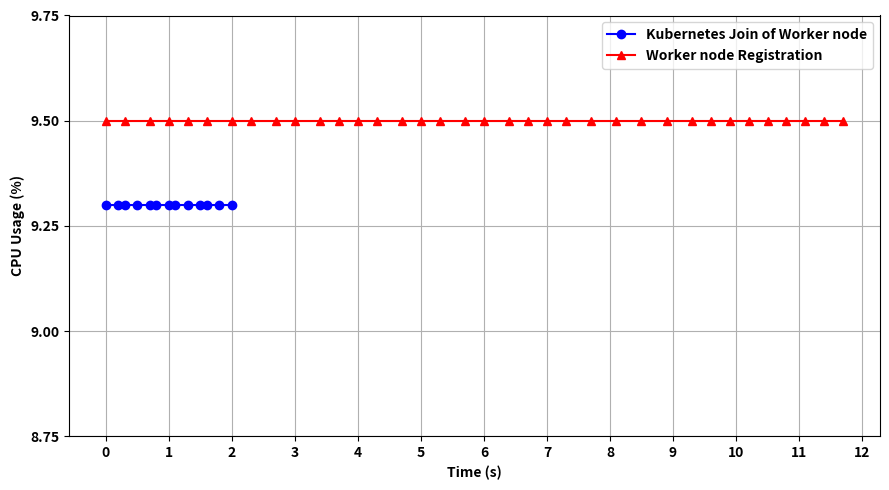
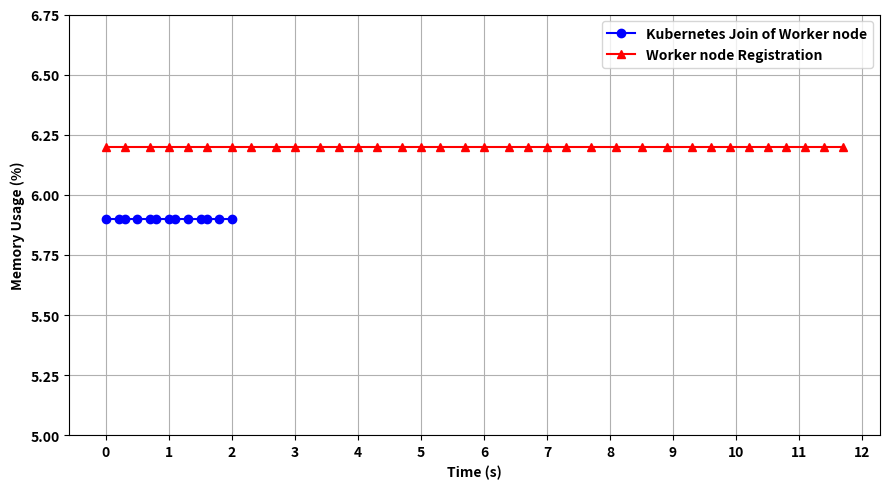

Write the Python code that produced these figures, in order.
import matplotlib.pyplot as plt
import numpy as np
from collections import defaultdict
from datetime import datetime, timedelta
from matplotlib import rcParams

rcParams['font.weight'] = 'bold'

kubernetes_join = """
2024-11-12 16:01:11.496, kube-apiserver, 4.2, 2.6
2024-11-12 16:01:11.496, kube-controller-manager, 0.9, 0.7
2024-11-12 16:01:11.496, etcd, 4.2, 2.6
2024-11-12 16:01:11.663, kube-apiserver, 4.2, 2.6
2024-11-12 16:01:11.663, kube-controller-manager, 0.9, 0.7
2024-11-12 16:01:11.663, etcd, 4.2, 2.6
2024-11-12 16:01:11.826, kube-apiserver, 4.2, 2.6
2024-11-12 16:01:11.826, kube-controller-manager, 0.9, 0.7
2024-11-12 16:01:11.826, etcd, 4.2, 2.6
2024-11-12 16:01:11.988, kube-apiserver, 4.2, 2.6
2024-11-12 16:01:11.988, kube-controller-manager, 0.9, 0.7
2024-11-12 16:01:11.988, etcd, 4.2, 2.6
2024-11-12 16:01:12.148, kube-apiserver, 4.2, 2.6
2024-11-12 16:01:12.148, kube-controller-manager, 0.9, 0.7
2024-11-12 16:01:12.148, etcd, 4.2, 2.6
2024-11-12 16:01:12.312, kube-apiserver, 4.2, 2.6
2024-11-12 16:01:12.312, kube-controller-manager, 0.9, 0.7
2024-11-12 16:01:12.312, etcd, 4.2, 2.6
2024-11-12 16:01:12.477, kube-apiserver, 4.2, 2.6
2024-11-12 16:01:12.477, kube-controller-manager, 0.9, 0.7
2024-11-12 16:01:12.477, etcd, 4.2, 2.6
2024-11-12 16:01:12.640, kube-apiserver, 4.2, 2.6
2024-11-12 16:01:12.640, kube-controller-manager, 0.9, 0.7
2024-11-12 16:01:12.640, etcd, 4.2, 2.6
2024-11-12 16:01:12.814, kube-apiserver, 4.2, 2.6
2024-11-12 16:01:12.814, kube-controller-manager, 0.9, 0.7
2024-11-12 16:01:12.814, etcd, 4.2, 2.6
2024-11-12 16:01:12.979, kube-apiserver, 4.2, 2.6
2024-11-12 16:01:12.979, kube-controller-manager, 0.9, 0.7
2024-11-12 16:01:12.979, etcd, 4.2, 2.6
2024-11-12 16:01:13.141, kube-apiserver, 4.2, 2.6
2024-11-12 16:01:13.141, kube-controller-manager, 0.9, 0.7
2024-11-12 16:01:13.141, etcd, 4.2, 2.6
2024-11-12 16:01:13.304, kube-apiserver, 4.2, 2.6
2024-11-12 16:01:13.304, kube-controller-manager, 0.9, 0.7
2024-11-12 16:01:13.304, etcd, 4.2, 2.6
2024-11-12 16:01:13.469, kube-apiserver, 4.2, 2.6
2024-11-12 16:01:13.469, kube-controller-manager, 0.9, 0.7
2024-11-12 16:01:13.469, etcd, 4.2, 2.6
"""

complete_registration = """
2024-11-12 18:21:15.947, kube-apiserver, 4.3, 2.6
2024-11-12 18:21:15.947, kube-controller-manager, 0.9, 0.7
2024-11-12 18:21:15.947, etcd, 4.3, 2.6
2024-11-12 18:21:15.947, worker-handler, 0.0, 0.1
2024-11-12 18:21:15.947, registrar, 0.0, 0.1
2024-11-12 18:21:15.947, whitelist, 0.0, 0.1
2024-11-12 18:21:16.282, kube-apiserver, 4.3, 2.6
2024-11-12 18:21:16.282, kube-controller-manager, 0.9, 0.7
2024-11-12 18:21:16.282, etcd, 4.3, 2.6
2024-11-12 18:21:16.282, worker-handler, 0.0, 0.1
2024-11-12 18:21:16.282, registrar, 0.0, 0.1
2024-11-12 18:21:16.282, whitelist, 0.0, 0.1
2024-11-12 18:21:16.615, kube-apiserver, 4.3, 2.6
2024-11-12 18:21:16.615, kube-controller-manager, 0.9, 0.7
2024-11-12 18:21:16.615, etcd, 4.3, 2.6
2024-11-12 18:21:16.615, worker-handler, 0.0, 0.1
2024-11-12 18:21:16.615, registrar, 0.0, 0.1
2024-11-12 18:21:16.615, whitelist, 0.0, 0.1
2024-11-12 18:21:16.953, kube-apiserver, 4.3, 2.6
2024-11-12 18:21:16.953, kube-controller-manager, 0.9, 0.7
2024-11-12 18:21:16.953, etcd, 4.3, 2.6
2024-11-12 18:21:16.953, worker-handler, 0.0, 0.1
2024-11-12 18:21:16.953, registrar, 0.0, 0.1
2024-11-12 18:21:16.953, whitelist, 0.0, 0.1
2024-11-12 18:21:17.283, kube-apiserver, 4.3, 2.6
2024-11-12 18:21:17.283, kube-controller-manager, 0.9, 0.7
2024-11-12 18:21:17.283, etcd, 4.3, 2.6
2024-11-12 18:21:17.283, worker-handler, 0.0, 0.1
2024-11-12 18:21:17.283, registrar, 0.0, 0.1
2024-11-12 18:21:17.283, whitelist, 0.0, 0.1
2024-11-12 18:21:17.586, kube-apiserver, 4.3, 2.6
2024-11-12 18:21:17.586, kube-controller-manager, 0.9, 0.7
2024-11-12 18:21:17.586, etcd, 4.3, 2.6
2024-11-12 18:21:17.586, worker-handler, 0.0, 0.1
2024-11-12 18:21:17.586, registrar, 0.0, 0.1
2024-11-12 18:21:17.586, whitelist, 0.0, 0.1
2024-11-12 18:21:17.916, kube-apiserver, 4.3, 2.6
2024-11-12 18:21:17.916, kube-controller-manager, 0.9, 0.7
2024-11-12 18:21:17.916, etcd, 4.3, 2.6
2024-11-12 18:21:17.916, worker-handler, 0.0, 0.1
2024-11-12 18:21:17.916, registrar, 0.0, 0.1
2024-11-12 18:21:17.916, whitelist, 0.0, 0.1
2024-11-12 18:21:18.247, kube-apiserver, 4.3, 2.6
2024-11-12 18:21:18.247, kube-controller-manager, 0.9, 0.7
2024-11-12 18:21:18.247, etcd, 4.3, 2.6
2024-11-12 18:21:18.247, worker-handler, 0.0, 0.1
2024-11-12 18:21:18.247, registrar, 0.0, 0.1
2024-11-12 18:21:18.247, whitelist, 0.0, 0.1
2024-11-12 18:21:18.617, kube-apiserver, 4.3, 2.6
2024-11-12 18:21:18.617, kube-controller-manager, 0.9, 0.7
2024-11-12 18:21:18.617, etcd, 4.3, 2.6
2024-11-12 18:21:18.617, worker-handler, 0.0, 0.1
2024-11-12 18:21:18.617, registrar, 0.0, 0.1
2024-11-12 18:21:18.617, whitelist, 0.0, 0.1
2024-11-12 18:21:18.979, kube-apiserver, 4.3, 2.6
2024-11-12 18:21:18.979, kube-controller-manager, 0.9, 0.7
2024-11-12 18:21:18.979, etcd, 4.3, 2.6
2024-11-12 18:21:18.979, worker-handler, 0.0, 0.1
2024-11-12 18:21:18.979, registrar, 0.0, 0.1
2024-11-12 18:21:18.979, whitelist, 0.0, 0.1
2024-11-12 18:21:19.302, kube-apiserver, 4.3, 2.6
2024-11-12 18:21:19.302, kube-controller-manager, 0.9, 0.7
2024-11-12 18:21:19.302, etcd, 4.3, 2.6
2024-11-12 18:21:19.302, worker-handler, 0.0, 0.1
2024-11-12 18:21:19.302, registrar, 0.0, 0.1
2024-11-12 18:21:19.302, whitelist, 0.0, 0.1
2024-11-12 18:21:19.628, kube-apiserver, 4.3, 2.6
2024-11-12 18:21:19.628, kube-controller-manager, 0.9, 0.7
2024-11-12 18:21:19.628, etcd, 4.3, 2.6
2024-11-12 18:21:19.628, worker-handler, 0.0, 0.1
2024-11-12 18:21:19.628, registrar, 0.0, 0.1
2024-11-12 18:21:19.628, whitelist, 0.0, 0.1
2024-11-12 18:21:19.961, kube-apiserver, 4.3, 2.6
2024-11-12 18:21:19.961, kube-controller-manager, 0.9, 0.7
2024-11-12 18:21:19.961, etcd, 4.3, 2.6
2024-11-12 18:21:19.961, worker-handler, 0.0, 0.1
2024-11-12 18:21:19.961, registrar, 0.0, 0.1
2024-11-12 18:21:19.961, whitelist, 0.0, 0.1
2024-11-12 18:21:20.263, kube-apiserver, 4.3, 2.6
2024-11-12 18:21:20.263, kube-controller-manager, 0.9, 0.7
2024-11-12 18:21:20.263, etcd, 4.3, 2.6
2024-11-12 18:21:20.263, worker-handler, 0.0, 0.1
2024-11-12 18:21:20.263, registrar, 0.0, 0.1
2024-11-12 18:21:20.263, whitelist, 0.0, 0.1
2024-11-12 18:21:20.623, kube-apiserver, 4.3, 2.6
2024-11-12 18:21:20.623, kube-controller-manager, 0.9, 0.7
2024-11-12 18:21:20.623, etcd, 4.3, 2.6
2024-11-12 18:21:20.623, worker-handler, 0.0, 0.1
2024-11-12 18:21:20.623, registrar, 0.0, 0.1
2024-11-12 18:21:20.623, whitelist, 0.0, 0.1
2024-11-12 18:21:20.954, kube-apiserver, 4.3, 2.6
2024-11-12 18:21:20.954, kube-controller-manager, 0.9, 0.7
2024-11-12 18:21:20.954, etcd, 4.3, 2.6
2024-11-12 18:21:20.954, worker-handler, 0.0, 0.1
2024-11-12 18:21:20.954, registrar, 0.0, 0.1
2024-11-12 18:21:20.954, whitelist, 0.0, 0.1
2024-11-12 18:21:21.293, kube-apiserver, 4.3, 2.6
2024-11-12 18:21:21.293, kube-controller-manager, 0.9, 0.7
2024-11-12 18:21:21.293, etcd, 4.3, 2.6
2024-11-12 18:21:21.293, worker-handler, 0.0, 0.1
2024-11-12 18:21:21.293, registrar, 0.0, 0.1
2024-11-12 18:21:21.293, whitelist, 0.0, 0.1
2024-11-12 18:21:21.617, kube-apiserver, 4.3, 2.6
2024-11-12 18:21:21.617, kube-controller-manager, 0.9, 0.7
2024-11-12 18:21:21.617, etcd, 4.3, 2.6
2024-11-12 18:21:21.617, worker-handler, 0.0, 0.1
2024-11-12 18:21:21.617, registrar, 0.0, 0.1
2024-11-12 18:21:21.617, whitelist, 0.0, 0.1
2024-11-12 18:21:21.948, kube-apiserver, 4.3, 2.6
2024-11-12 18:21:21.948, kube-controller-manager, 0.9, 0.7
2024-11-12 18:21:21.948, etcd, 4.3, 2.6
2024-11-12 18:21:21.948, worker-handler, 0.0, 0.1
2024-11-12 18:21:21.948, registrar, 0.0, 0.1
2024-11-12 18:21:21.948, whitelist, 0.0, 0.1
2024-11-12 18:21:22.303, kube-apiserver, 4.3, 2.6
2024-11-12 18:21:22.303, kube-controller-manager, 0.9, 0.7
2024-11-12 18:21:22.303, etcd, 4.3, 2.6
2024-11-12 18:21:22.303, worker-handler, 0.0, 0.1
2024-11-12 18:21:22.303, registrar, 0.0, 0.1
2024-11-12 18:21:22.303, whitelist, 0.0, 0.1
2024-11-12 18:21:22.651, kube-apiserver, 4.3, 2.6
2024-11-12 18:21:22.651, kube-controller-manager, 0.9, 0.7
2024-11-12 18:21:22.651, etcd, 4.3, 2.6
2024-11-12 18:21:22.651, worker-handler, 0.0, 0.1
2024-11-12 18:21:22.651, registrar, 0.0, 0.1
2024-11-12 18:21:22.651, whitelist, 0.0, 0.1
2024-11-12 18:21:22.950, kube-apiserver, 4.3, 2.6
2024-11-12 18:21:22.950, kube-controller-manager, 0.9, 0.7
2024-11-12 18:21:22.950, etcd, 4.3, 2.6
2024-11-12 18:21:22.950, worker-handler, 0.0, 0.1
2024-11-12 18:21:22.950, registrar, 0.0, 0.1
2024-11-12 18:21:22.950, whitelist, 0.0, 0.1
2024-11-12 18:21:23.284, kube-apiserver, 4.3, 2.6
2024-11-12 18:21:23.284, kube-controller-manager, 0.9, 0.7
2024-11-12 18:21:23.284, etcd, 4.3, 2.6
2024-11-12 18:21:23.284, worker-handler, 0.0, 0.1
2024-11-12 18:21:23.284, registrar, 0.0, 0.1
2024-11-12 18:21:23.284, whitelist, 0.0, 0.1
2024-11-12 18:21:23.628, kube-apiserver, 4.3, 2.6
2024-11-12 18:21:23.628, kube-controller-manager, 0.9, 0.7
2024-11-12 18:21:23.628, etcd, 4.3, 2.6
2024-11-12 18:21:23.628, worker-handler, 0.0, 0.1
2024-11-12 18:21:23.628, registrar, 0.0, 0.1
2024-11-12 18:21:23.628, whitelist, 0.0, 0.1
2024-11-12 18:21:24.074, kube-apiserver, 4.3, 2.6
2024-11-12 18:21:24.074, kube-controller-manager, 0.9, 0.7
2024-11-12 18:21:24.074, etcd, 4.3, 2.6
2024-11-12 18:21:24.074, worker-handler, 0.0, 0.1
2024-11-12 18:21:24.074, registrar, 0.0, 0.1
2024-11-12 18:21:24.074, whitelist, 0.0, 0.1
2024-11-12 18:21:24.471, kube-apiserver, 4.3, 2.6
2024-11-12 18:21:24.471, kube-controller-manager, 0.9, 0.7
2024-11-12 18:21:24.471, etcd, 4.3, 2.6
2024-11-12 18:21:24.471, worker-handler, 0.0, 0.1
2024-11-12 18:21:24.471, registrar, 0.0, 0.1
2024-11-12 18:21:24.471, whitelist, 0.0, 0.1
2024-11-12 18:21:24.864, kube-apiserver, 4.3, 2.6
2024-11-12 18:21:24.864, kube-controller-manager, 0.9, 0.7
2024-11-12 18:21:24.864, etcd, 4.3, 2.6
2024-11-12 18:21:24.864, worker-handler, 0.0, 0.1
2024-11-12 18:21:24.864, registrar, 0.0, 0.1
2024-11-12 18:21:24.864, whitelist, 0.0, 0.1
2024-11-12 18:21:25.214, kube-apiserver, 4.3, 2.6
2024-11-12 18:21:25.214, kube-controller-manager, 0.9, 0.7
2024-11-12 18:21:25.214, etcd, 4.3, 2.6
2024-11-12 18:21:25.214, worker-handler, 0.0, 0.1
2024-11-12 18:21:25.214, registrar, 0.0, 0.1
2024-11-12 18:21:25.214, whitelist, 0.0, 0.1
2024-11-12 18:21:25.545, kube-apiserver, 4.3, 2.6
2024-11-12 18:21:25.545, kube-controller-manager, 0.9, 0.7
2024-11-12 18:21:25.545, etcd, 4.3, 2.6
2024-11-12 18:21:25.545, worker-handler, 0.0, 0.1
2024-11-12 18:21:25.545, registrar, 0.0, 0.1
2024-11-12 18:21:25.545, whitelist, 0.0, 0.1
2024-11-12 18:21:25.873, kube-apiserver, 4.3, 2.6
2024-11-12 18:21:25.873, kube-controller-manager, 0.9, 0.7
2024-11-12 18:21:25.873, etcd, 4.3, 2.6
2024-11-12 18:21:25.873, worker-handler, 0.0, 0.1
2024-11-12 18:21:25.873, registrar, 0.0, 0.1
2024-11-12 18:21:25.873, whitelist, 0.0, 0.1
2024-11-12 18:21:26.171, kube-apiserver, 4.3, 2.6
2024-11-12 18:21:26.171, kube-controller-manager, 0.9, 0.7
2024-11-12 18:21:26.171, etcd, 4.3, 2.6
2024-11-12 18:21:26.171, worker-handler, 0.0, 0.1
2024-11-12 18:21:26.171, registrar, 0.0, 0.1
2024-11-12 18:21:26.171, whitelist, 0.0, 0.1
2024-11-12 18:21:26.469, kube-apiserver, 4.3, 2.6
2024-11-12 18:21:26.469, kube-controller-manager, 0.9, 0.7
2024-11-12 18:21:26.469, etcd, 4.3, 2.6
2024-11-12 18:21:26.469, worker-handler, 0.0, 0.1
2024-11-12 18:21:26.469, registrar, 0.0, 0.1
2024-11-12 18:21:26.469, whitelist, 0.0, 0.1
2024-11-12 18:21:26.774, kube-apiserver, 4.3, 2.6
2024-11-12 18:21:26.774, kube-controller-manager, 0.9, 0.7
2024-11-12 18:21:26.774, etcd, 4.3, 2.6
2024-11-12 18:21:26.774, worker-handler, 0.0, 0.1
2024-11-12 18:21:26.774, registrar, 0.0, 0.1
2024-11-12 18:21:26.774, whitelist, 0.0, 0.1
2024-11-12 18:21:27.080, kube-apiserver, 4.3, 2.6
2024-11-12 18:21:27.080, kube-controller-manager, 0.9, 0.7
2024-11-12 18:21:27.080, etcd, 4.3, 2.6
2024-11-12 18:21:27.080, worker-handler, 0.0, 0.1
2024-11-12 18:21:27.080, registrar, 0.0, 0.1
2024-11-12 18:21:27.080, whitelist, 0.0, 0.1
2024-11-12 18:21:27.361, kube-apiserver, 4.3, 2.6
2024-11-12 18:21:27.361, kube-controller-manager, 0.9, 0.7
2024-11-12 18:21:27.361, etcd, 4.3, 2.6
2024-11-12 18:21:27.361, worker-handler, 0.0, 0.1
2024-11-12 18:21:27.361, registrar, 0.0, 0.1
2024-11-12 18:21:27.361, whitelist, 0.0, 0.1
2024-11-12 18:21:27.644, kube-apiserver, 4.3, 2.6
2024-11-12 18:21:27.644, kube-controller-manager, 0.9, 0.7
2024-11-12 18:21:27.644, etcd, 4.3, 2.6
2024-11-12 18:21:27.644, worker-handler, 0.0, 0.1
2024-11-12 18:21:27.644, registrar, 0.0, 0.1
2024-11-12 18:21:27.644, whitelist, 0.0, 0.1
"""

def parse_log(log):
    data = []
    for line in log.strip().split('\n'):
        parts = line.split(', ')
        timestamp = datetime.strptime(parts[0], "%Y-%m-%d %H:%M:%S.%f")
        cpu = float(parts[2])
        memory = float(parts[3])
        data.append((timestamp, cpu, memory))
    return data

def aggregate_data(data, interval=0.1):
    # Create an interval starting from the first timestamp
    start_time = data[0][0]
    aggregated = defaultdict(lambda: {'cpu': 0, 'memory': 0})
    
    # Iterate over data and aggregate CPU and Memory values
    for timestamp, cpu, memory in data:
        # Calculate time difference in seconds and round to the nearest interval
        delta = (timestamp - start_time).total_seconds()
        interval_key = round(delta / interval) * interval
        aggregated[interval_key]['cpu'] += cpu
        aggregated[interval_key]['memory'] += memory
    
    # Sort by time intervals
    times = sorted(aggregated.keys())
    cpu_values = [aggregated[time]['cpu'] for time in times]
    memory_values = [aggregated[time]['memory'] for time in times]
    
    return times, cpu_values, memory_values

# Parse the logs
kubernetes_data = parse_log(kubernetes_join)
registration_data = parse_log(complete_registration)

# Aggregate data
join_times, join_cpu, join_memory = aggregate_data(kubernetes_data)
reg_times, reg_cpu, reg_memory = aggregate_data(registration_data)

# Plotting the comparison for CPU and Memory

# CPU Usage Plot
plt.figure(figsize=(9, 5))
plt.plot(join_times, join_cpu, label='Kubernetes Join of Worker node', color='b', marker='o')
plt.plot(reg_times, reg_cpu, label='Worker node Registration', color='r', marker="^")
plt.xlabel('Time (s)', weight='bold')
plt.ylabel('CPU Usage (%)', weight='bold')
plt.legend()
plt.xticks(np.arange(0, 13, 1))
plt.yticks(np.arange(8.75, 10, 0.25))
plt.tight_layout()
plt.grid()
plt.savefig('registration_cpu_comparison.pdf')

# Memory Usage Plot
plt.figure(figsize=(9, 5))
plt.plot(join_times, join_memory, label='Kubernetes Join of Worker node', color='b', marker='o')
plt.plot(reg_times, reg_memory, label='Worker node Registration', color='r', marker="^")
plt.xlabel('Time (s)', weight='bold')
plt.ylabel('Memory Usage (%)', weight='bold')
plt.legend()
plt.xticks(np.arange(0, 13, 1))
plt.yticks(np.arange(5, 7, 0.25))
plt.tight_layout()
plt.grid()
plt.savefig('registration_memory_comparison.pdf')

